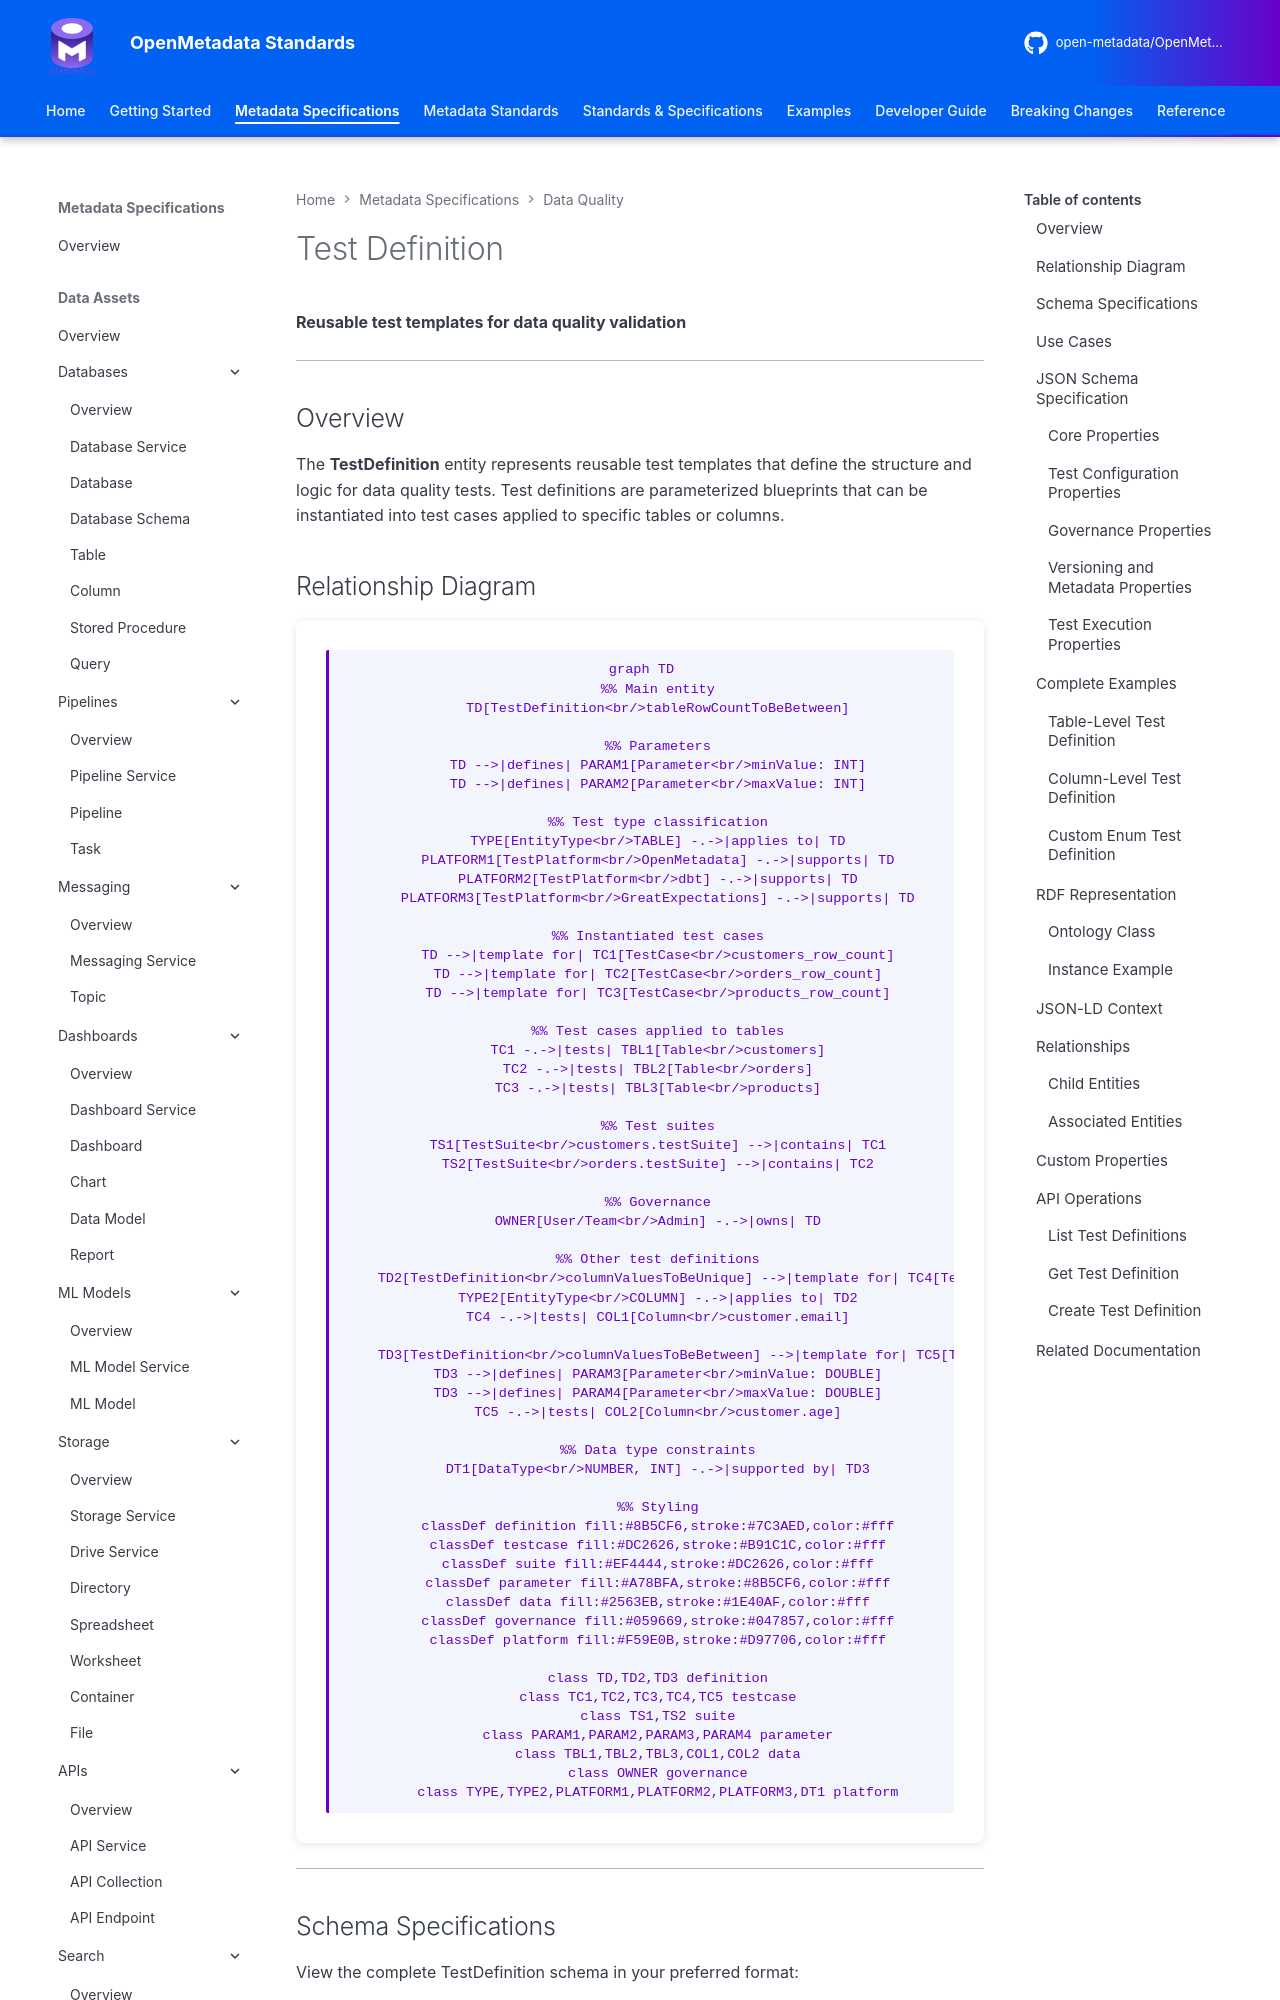

repository: open-metadata/OpenMetadataStandards · page: data-quality/test-definition/index.html · generator: mkdocs


# Test Definition

**Reusable test templates for data quality validation**

---

## Overview

The **TestDefinition** entity represents reusable test templates that define the structure and logic for data quality tests. Test definitions are parameterized blueprints that can be instantiated into test cases applied to specific tables or columns.

## Relationship Diagram

```mermaid
graph TD
    %% Main entity
    TD[TestDefinition<br/>tableRowCountToBeBetween]

    %% Parameters
    TD -->|defines| PARAM1[Parameter<br/>minValue: INT]
    TD -->|defines| PARAM2[Parameter<br/>maxValue: INT]

    %% Test type classification
    TYPE[EntityType<br/>TABLE] -.->|applies to| TD
    PLATFORM1[TestPlatform<br/>OpenMetadata] -.->|supports| TD
    PLATFORM2[TestPlatform<br/>dbt] -.->|supports| TD
    PLATFORM3[TestPlatform<br/>GreatExpectations] -.->|supports| TD

    %% Instantiated test cases
    TD -->|template for| TC1[TestCase<br/>customers_row_count]
    TD -->|template for| TC2[TestCase<br/>orders_row_count]
    TD -->|template for| TC3[TestCase<br/>products_row_count]

    %% Test cases applied to tables
    TC1 -.->|tests| TBL1[Table<br/>customers]
    TC2 -.->|tests| TBL2[Table<br/>orders]
    TC3 -.->|tests| TBL3[Table<br/>products]

    %% Test suites
    TS1[TestSuite<br/>customers.testSuite] -->|contains| TC1
    TS2[TestSuite<br/>orders.testSuite] -->|contains| TC2

    %% Governance
    OWNER[User/Team<br/>Admin] -.->|owns| TD

    %% Other test definitions
    TD2[TestDefinition<br/>columnValuesToBeUnique] -->|template for| TC4[TestCase<br/>email_unique]
    TYPE2[EntityType<br/>COLUMN] -.->|applies to| TD2
    TC4 -.->|tests| COL1[Column<br/>customer.email]

    TD3[TestDefinition<br/>columnValuesToBeBetween] -->|template for| TC5[TestCase<br/>age_range_check]
    TD3 -->|defines| PARAM3[Parameter<br/>minValue: DOUBLE]
    TD3 -->|defines| PARAM4[Parameter<br/>maxValue: DOUBLE]
    TC5 -.->|tests| COL2[Column<br/>customer.age]

    %% Data type constraints
    DT1[DataType<br/>NUMBER, INT] -.->|supported by| TD3

    %% Styling
    classDef definition fill:#8B5CF6,stroke:#7C3AED,color:#fff
    classDef testcase fill:#DC2626,stroke:#B91C1C,color:#fff
    classDef suite fill:#EF4444,stroke:#DC2626,color:#fff
    classDef parameter fill:#A78BFA,stroke:#8B5CF6,color:#fff
    classDef data fill:#2563EB,stroke:#1E40AF,color:#fff
    classDef governance fill:#059669,stroke:#047857,color:#fff
    classDef platform fill:#F59E0B,stroke:#D97706,color:#fff

    class TD,TD2,TD3 definition
    class TC1,TC2,TC3,TC4,TC5 testcase
    class TS1,TS2 suite
    class PARAM1,PARAM2,PARAM3,PARAM4 parameter
    class TBL1,TBL2,TBL3,COL1,COL2 data
    class OWNER governance
    class TYPE,TYPE2,PLATFORM1,PLATFORM2,PLATFORM3,DT1 platform
```

---
